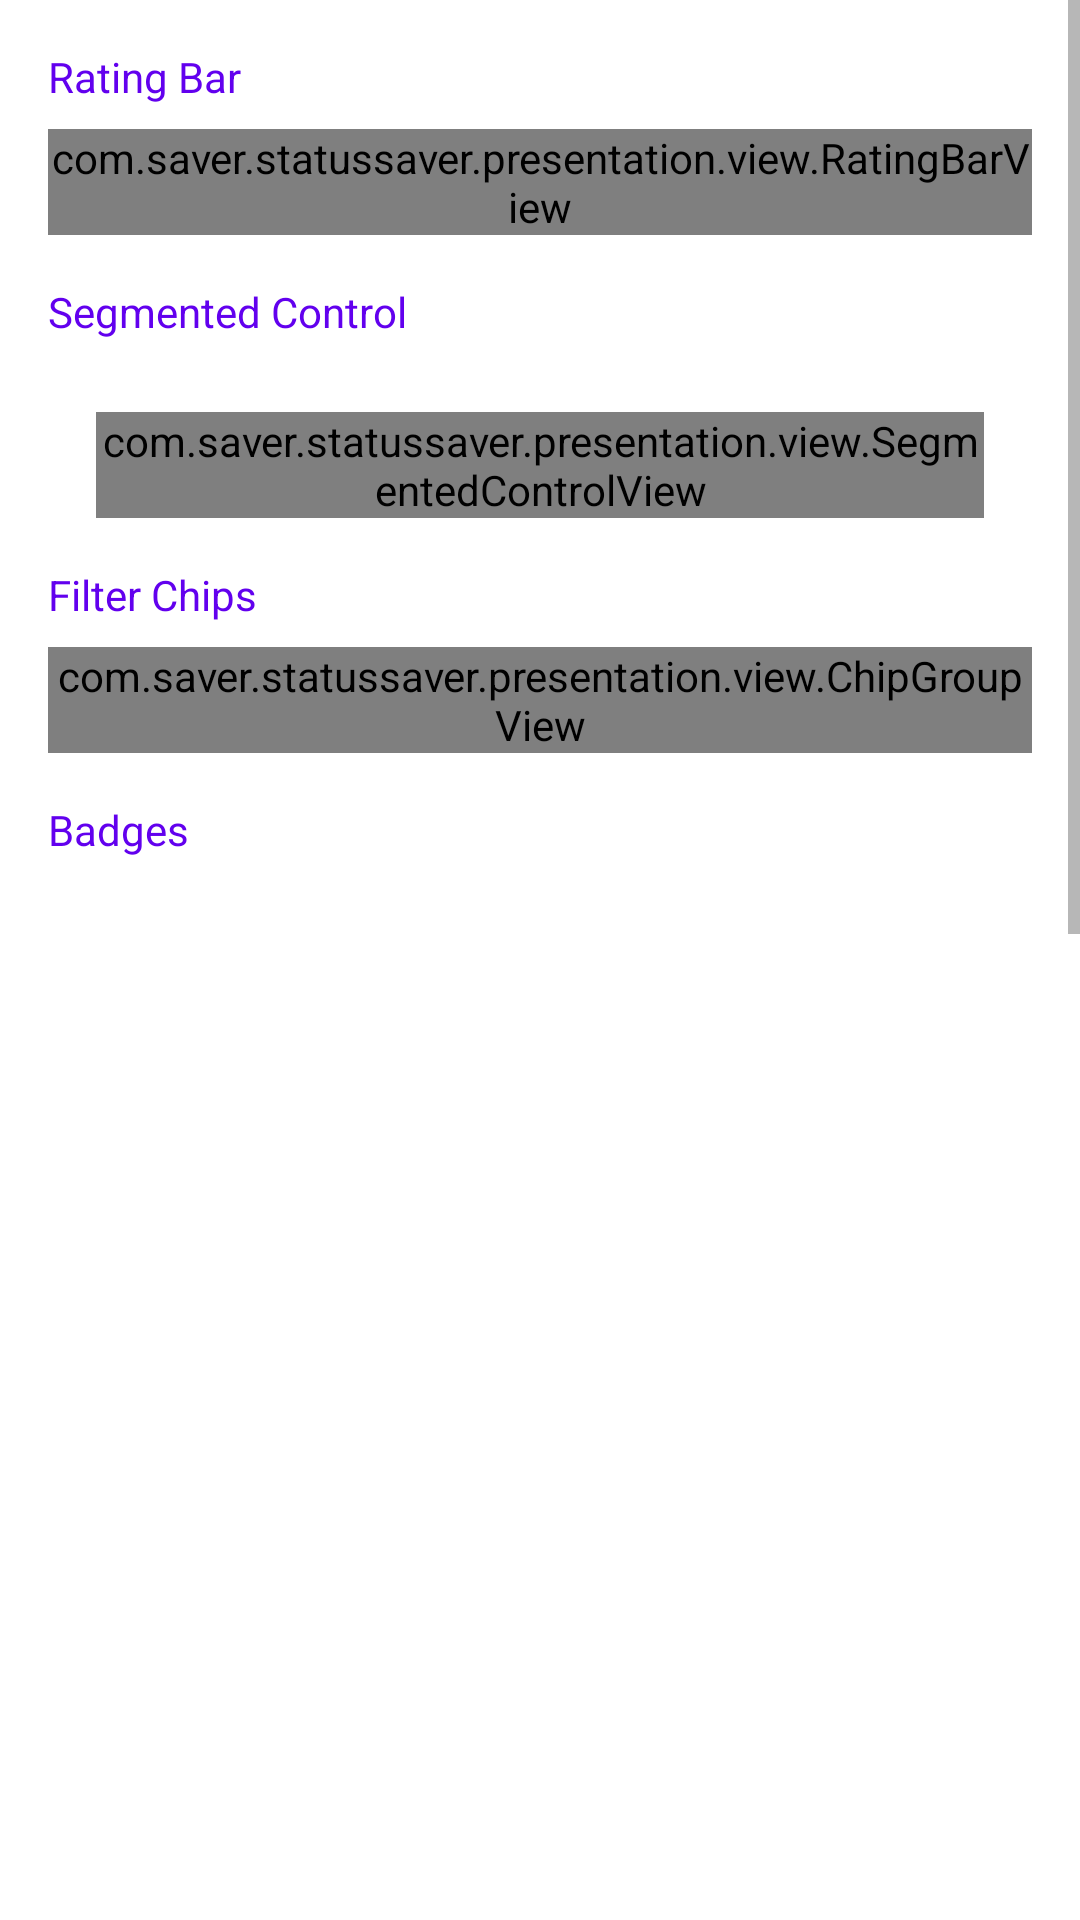

This screen was rendered from an Android layout file. Write that file and the resources it references.
<!-- AndroidManifest.xml: activity theme Theme.Saver.NoActionBar -->
<!-- res/layout/activity_custom_views_sample.xml -->
<?xml version="1.0" encoding="utf-8"?>
<ScrollView xmlns:android="http://schemas.android.com/apk/res/android"
    xmlns:app="http://schemas.android.com/apk/res-auto"
    xmlns:tools="http://schemas.android.com/tools"
    android:layout_width="match_parent"
    android:layout_height="match_parent"
    android:fillViewport="true">

    <LinearLayout
        android:layout_width="match_parent"
        android:layout_height="wrap_content"
        android:orientation="vertical"
        android:padding="@dimen/spacing_large">

        
        <TextView
            style="@style/TextAppearance.App.Subtitle1"
            android:layout_width="wrap_content"
            android:layout_height="wrap_content"
            android:layout_marginBottom="@dimen/spacing_medium"
            android:text="@string/section_rating_bar"
            android:textColor="?attr/colorPrimary" />

        
        <com.saver.statussaver.presentation.view.RatingBarView
            android:id="@+id/ratingBar"
            style="@style/Widget.App.RatingBar"
            android:layout_width="wrap_content"
            android:layout_height="wrap_content"
            android:layout_marginBottom="@dimen/spacing_large"
            app:maxRating="5"
            app:rating="4.5"
            app:showRatingText="true" />

        
        <TextView
            style="@style/TextAppearance.App.Subtitle1"
            android:layout_width="wrap_content"
            android:layout_height="wrap_content"
            android:layout_marginBottom="@dimen/spacing_medium"
            android:text="@string/section_segmented_control"
            android:textColor="?attr/colorPrimary" />

        <com.saver.statussaver.presentation.view.SegmentedControlView
            android:id="@+id/segmentedControl"
            style="@style/Widget.App.SegmentedControl"
            android:layout_width="match_parent"
            android:layout_height="wrap_content"
            android:layout_marginBottom="@dimen/spacing_large"
            app:selectedSegment="0" />

        
        <TextView
            style="@style/TextAppearance.App.Subtitle1"
            android:layout_width="wrap_content"
            android:layout_height="wrap_content"
            android:layout_marginBottom="@dimen/spacing_medium"
            android:text="@string/section_chip_group"
            android:textColor="?attr/colorPrimary" />

        <com.saver.statussaver.presentation.view.ChipGroupView
            android:id="@+id/chipGroup"
            android:layout_width="match_parent"
            android:layout_height="wrap_content"
            android:layout_marginBottom="@dimen/spacing_large" />

        
        <TextView
            style="@style/TextAppearance.App.Subtitle1"
            android:layout_width="wrap_content"
            android:layout_height="wrap_content"
            android:layout_marginBottom="@dimen/spacing_medium"
            android:text="@string/section_badges"
            android:textColor="?attr/colorPrimary" />

        <LinearLayout
            android:layout_width="match_parent"
            android:layout_height="wrap_content"
            android:gravity="start|center_vertical"
            android:orientation="horizontal">

            
            <LinearLayout
                android:layout_width="wrap_content"
                android:layout_height="wrap_content"
                android:layout_marginEnd="@dimen/spacing_xlarge"
                android:gravity="center"
                android:orientation="vertical">

                <com.saver.statussaver.presentation.view.BadgeView
                    android:id="@+id/countBadge"
                    style="@style/Widget.App.Badge"
                    android:layout_marginBottom="@dimen/spacing_small"
                    app:badgeType="count"
                    app:maxCount="99" />

                <TextView
                    style="@style/TextAppearance.App.Caption"
                    android:layout_width="wrap_content"
                    android:layout_height="wrap_content"
                    android:text="@string/badge_type_count" />
            </LinearLayout>

            
            <LinearLayout
                android:layout_width="wrap_content"
                android:layout_height="wrap_content"
                android:gravity="center"
                android:orientation="vertical">

                <com.saver.statussaver.presentation.view.BadgeView
                    android:id="@+id/statusBadge"
                    style="@style/Widget.App.Badge"
                    android:layout_marginBottom="@dimen/spacing_small"
                    app:badgeType="status"
                    app:status="active" />

                <TextView
                    style="@style/TextAppearance.App.Caption"
                    android:layout_width="wrap_content"
                    android:layout_height="wrap_content"
                    android:text="@string/badge_type_status" />
            </LinearLayout>

        </LinearLayout>

    </LinearLayout>

</ScrollView>
<!-- resources referenced by this layout -->
<resources>
  <dimen name="spacing_large">24dp</dimen>
  <dimen name="spacing_medium">16dp</dimen>
  <dimen name="spacing_small">8dp</dimen>
  <dimen name="spacing_xlarge">32dp</dimen>
  <string name="badge_type_count">Count Badge</string>
  <string name="badge_type_status">Status Badge</string>
  <string name="section_badges">Badges</string>
  <string name="section_chip_group">Filter Chips</string>
  <string name="section_rating_bar">Rating Bar</string>
  <string name="section_segmented_control">Segmented Control</string>
  <style name="Widget.App.Badge" parent="">
          <item name="android:layout_width">wrap_content</item>
          <item name="android:layout_height">wrap_content</item>
          <item name="android:minWidth">@dimen/badge_min_width</item>
          <item name="android:minHeight">@dimen/badge_min_height</item>
          <item name="android:gravity">center</item>
          <item name="android:textAppearance">?attr/textAppearanceCaption</item>
          <item name="android:textColor">@color/badge_text</item>
          <item name="android:background">@drawable/bg_status_dot</item>
      </style>
  <style name="Widget.App.RatingBar" parent="Widget.MaterialComponents.RatingBar.Small">
          <item name="android:progressTint">@color/rating_star_filled</item>
          <item name="android:progressBackgroundTint">@color/rating_star_empty</item>
          <item name="android:minHeight">@dimen/rating_star_size</item>
          <item name="android:maxHeight">@dimen/rating_star_size</item>
      </style>
  <style name="Widget.App.SegmentedControl" parent="Widget.MaterialComponents.MaterialButtonToggleGroup">
          <item name="android:layout_margin">@dimen/segment_margin</item>
          <item name="singleSelection">true</item>
          <item name="selectionRequired">true</item>
          <item name="cornerRadius">@dimen/segment_corner_radius</item>
      </style>
  <style name="Theme.Saver.NoActionBar">
          <item name="windowActionBar">false</item>
          <item name="windowNoTitle">true</item>
          <item name="android:windowTranslucentStatus">true</item>
      </style>
  <dimen name="badge_min_width">20dp</dimen>
  <dimen name="badge_min_height">20dp</dimen>
  <color name="badge_text">#FFFFFF</color>
  <color name="rating_star_filled">#FFC107</color>
  <color name="rating_star_empty">#BDBDBD</color>
  <dimen name="rating_star_size">24dp</dimen>
  <dimen name="segment_margin">@dimen/spacing_large</dimen>
  <dimen name="segment_corner_radius">8dp</dimen>
</resources>
